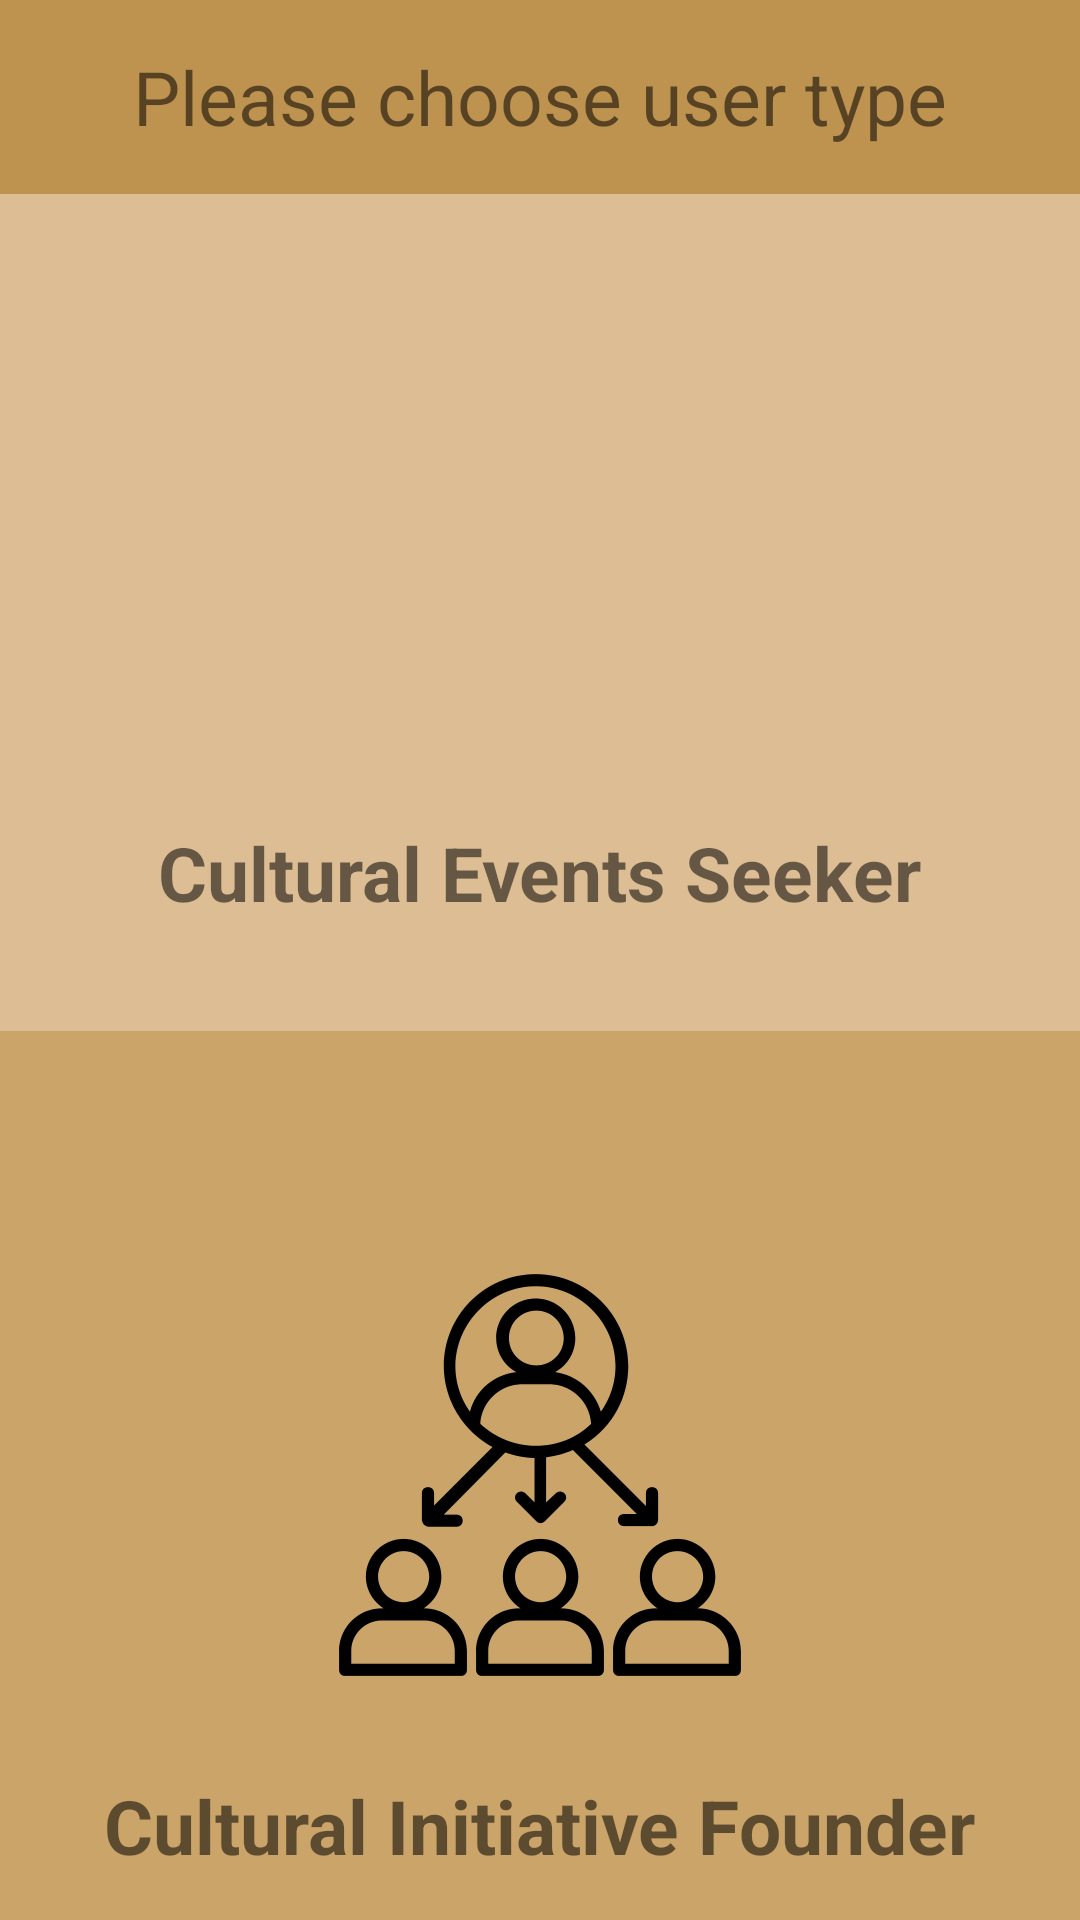

Reconstruct the res/layout file that produces this screen, plus the resources it refers to.
<!-- AndroidManifest.xml: application theme AppTheme -->
<!-- res/layout/activity_sign_up_type.xml -->
<?xml version="1.0" encoding="utf-8"?>
<LinearLayout xmlns:android="http://schemas.android.com/apk/res/android"
    xmlns:app="http://schemas.android.com/apk/res-auto"
    xmlns:tools="http://schemas.android.com/tools"
    android:layout_width="match_parent"
    android:layout_height="match_parent"
    android:background="#E2B68439"
    android:orientation="vertical"
    tools:context=".SignUpType">

    <TextView
        android:layout_width="wrap_content"
        android:layout_height="wrap_content"
        android:layout_gravity="center"
        android:layout_weight="0.5"
        android:gravity="center"
        android:text="Please choose user type"
        android:textSize="25sp" />


    <RelativeLayout
        android:id="@+id/events_seeker_signup"
        android:layout_width="match_parent"
        android:layout_height="wrap_content"
        android:layout_weight="2"
        android:background="@color/app_background">

        <TextView
            android:id="@+id/txv_seeker"
            android:layout_width="wrap_content"
            android:layout_height="wrap_content"
            android:layout_below="@id/seeker_logo"
            android:layout_centerInParent="true"
            android:layout_marginTop="20dp"
            android:text="Cultural Events Seeker"
            android:textSize="25sp"
            android:textStyle="bold" />

        <ImageView
            android:id="@+id/seeker_logo"
            android:layout_width="100dp"
            android:layout_height="100dp"
            android:layout_centerInParent="true"
            android:src="@drawable/seeker_logo" />

    </RelativeLayout>

    <RelativeLayout
        android:id="@+id/initiative_founder_signup"
        android:layout_width="match_parent"
        android:layout_height="wrap_content"
        android:layout_weight="1"
        android:background="#46EBD2B2">

        <TextView
            android:id="@+id/txv_founder"
            android:layout_width="wrap_content"
            android:layout_height="wrap_content"
            android:layout_below="@id/founder_logo"
            android:layout_centerInParent="true"
            android:text="Cultural Initiative Founder"
            android:textSize="25sp"
            android:textStyle="bold" />

        <ImageView
            android:id="@+id/founder_logo"
            android:layout_width="200dp"
            android:layout_height="200dp"
            android:layout_centerInParent="true"
            android:src="@drawable/founder_logo" />
    </RelativeLayout>

</LinearLayout>
<!-- resources referenced by this layout -->
<resources>
  <color name="app_background">#B3EBD2B2</color>
  <!-- drawable founder_logo: png bitmap (drawable, 38388 bytes) -->
  <style name="AppTheme" parent="Theme.MaterialComponents.Light.DarkActionBar">
          <item name="colorPrimary">#A87934</item>
      </style>
</resources>
